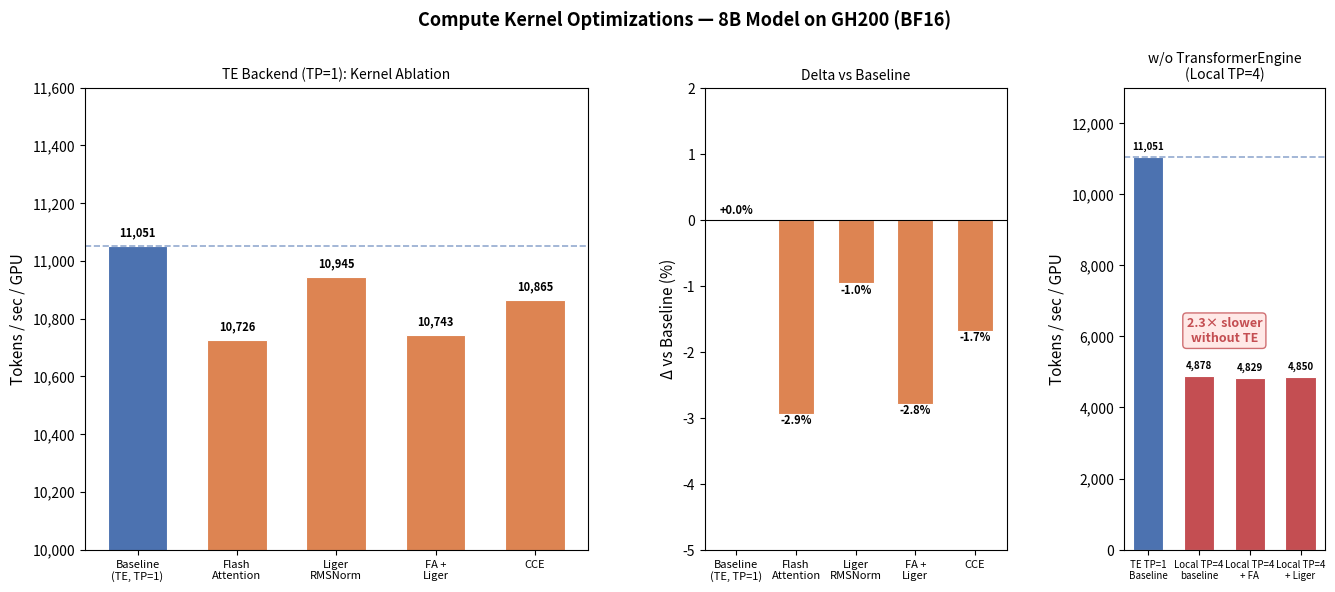

The matplotlib source for this figure: (Note: this script raises an exception after producing the figure.)
"""
Pareto chart: tok/s/GPU per optimization for 8B model on GH200.
Run: python analysis/pareto_chart.py
"""

import matplotlib.pyplot as plt
import matplotlib.gridspec as gridspec
import numpy as np

# TE-backend results (TP=1)
te_configs = [
    "Baseline\n(TE, TP=1)",
    "Flash\nAttention",
    "Liger\nRMSNorm",
    "FA +\nLiger",
    "CCE",
]
te_tok = [11051, 10726, 10945, 10743, 10865]

# Local impl results (TP=4, no TE)
local_configs = [
    "Local TP=4\nbaseline",
    "Local TP=4\n+ FA",
    "Local TP=4\n+ Liger",
]
local_tok = [4878, 4829, 4850]

baseline = te_tok[0]
te_deltas = [(v - baseline) / baseline * 100 for v in te_tok]
local_deltas = [(v - baseline) / baseline * 100 for v in local_tok]

fig = plt.figure(figsize=(16, 6))
fig.suptitle(
    "Compute Kernel Optimizations — 8B Model on GH200 (BF16)",
    fontsize=13, fontweight="bold", y=1.01
)

gs = gridspec.GridSpec(1, 3, width_ratios=[2.5, 1.5, 1], wspace=0.35)
ax1 = fig.add_subplot(gs[0])
ax2 = fig.add_subplot(gs[1])
ax3 = fig.add_subplot(gs[2])

# Left: TE absolute throughput
te_colors = ["#4C72B0"] + ["#DD8452" for _ in te_tok[1:]]
bars1 = ax1.bar(te_configs, te_tok, color=te_colors, edgecolor="white", linewidth=0.8, width=0.6)
ax1.axhline(baseline, color="#4C72B0", linestyle="--", linewidth=1.2, alpha=0.6)
ax1.set_ylabel("Tokens / sec / GPU", fontsize=11)
ax1.set_title("TE Backend (TP=1): Kernel Ablation", fontsize=10)
ax1.set_ylim(10000, 11600)
ax1.yaxis.set_major_formatter(plt.FuncFormatter(lambda x, _: f"{int(x):,}"))
for bar, val in zip(bars1, te_tok):
    ax1.text(bar.get_x() + bar.get_width() / 2, bar.get_height() + 25,
             f"{val:,}", ha="center", va="bottom", fontsize=8, fontweight="bold")
ax1.tick_params(axis="x", labelsize=8)

# Middle: TE deltas
bars2 = ax2.bar(te_configs, te_deltas, color=te_colors, edgecolor="white", linewidth=0.8, width=0.6)
ax2.axhline(0, color="black", linewidth=0.8)
ax2.set_ylabel("Δ vs Baseline (%)", fontsize=11)
ax2.set_title("Delta vs Baseline", fontsize=10)
ax2.set_ylim(-5, 2)
for bar, val in zip(bars2, te_deltas):
    offset = 0.05 if val >= 0 else -0.2
    ax2.text(bar.get_x() + bar.get_width() / 2, val + offset,
             f"{val:+.1f}%", ha="center", va="bottom", fontsize=8, fontweight="bold")
ax2.tick_params(axis="x", labelsize=8)

# Right: Local TP=4 vs TE baseline
all_configs = ["TE TP=1\nBaseline"] + local_configs
all_tok = [baseline] + local_tok
all_colors = ["#4C72B0"] + ["#C44E52"] * len(local_tok)
bars3 = ax3.bar(all_configs, all_tok, color=all_colors, edgecolor="white", linewidth=0.8, width=0.6)
ax3.set_ylabel("Tokens / sec / GPU", fontsize=11)
ax3.set_title("w/o TransformerEngine\n(Local TP=4)", fontsize=10)
ax3.set_ylim(0, 13000)
ax3.yaxis.set_major_formatter(plt.FuncFormatter(lambda x, _: f"{int(x):,}"))
ax3.axhline(baseline, color="#4C72B0", linestyle="--", linewidth=1.2, alpha=0.6, label=f"TE baseline: {baseline:,}")
for bar, val in zip(bars3, all_tok):
    ax3.text(bar.get_x() + bar.get_width() / 2, bar.get_height() + 150,
             f"{val:,}", ha="center", va="bottom", fontsize=7, fontweight="bold")
ax3.text(0.5, 0.45, "2.3× slower\nwithout TE",
         transform=ax3.transAxes, ha="center", fontsize=9,
         color="#C44E52", fontweight="bold",
         bbox=dict(boxstyle="round,pad=0.3", facecolor="mistyrose", edgecolor="#C44E52", alpha=0.8))
ax3.tick_params(axis="x", labelsize=7)

plt.tight_layout()
plt.savefig("analysis/pareto_chart.png", dpi=150, bbox_inches="tight")
print("Saved: analysis/pareto_chart.png")
plt.show()
